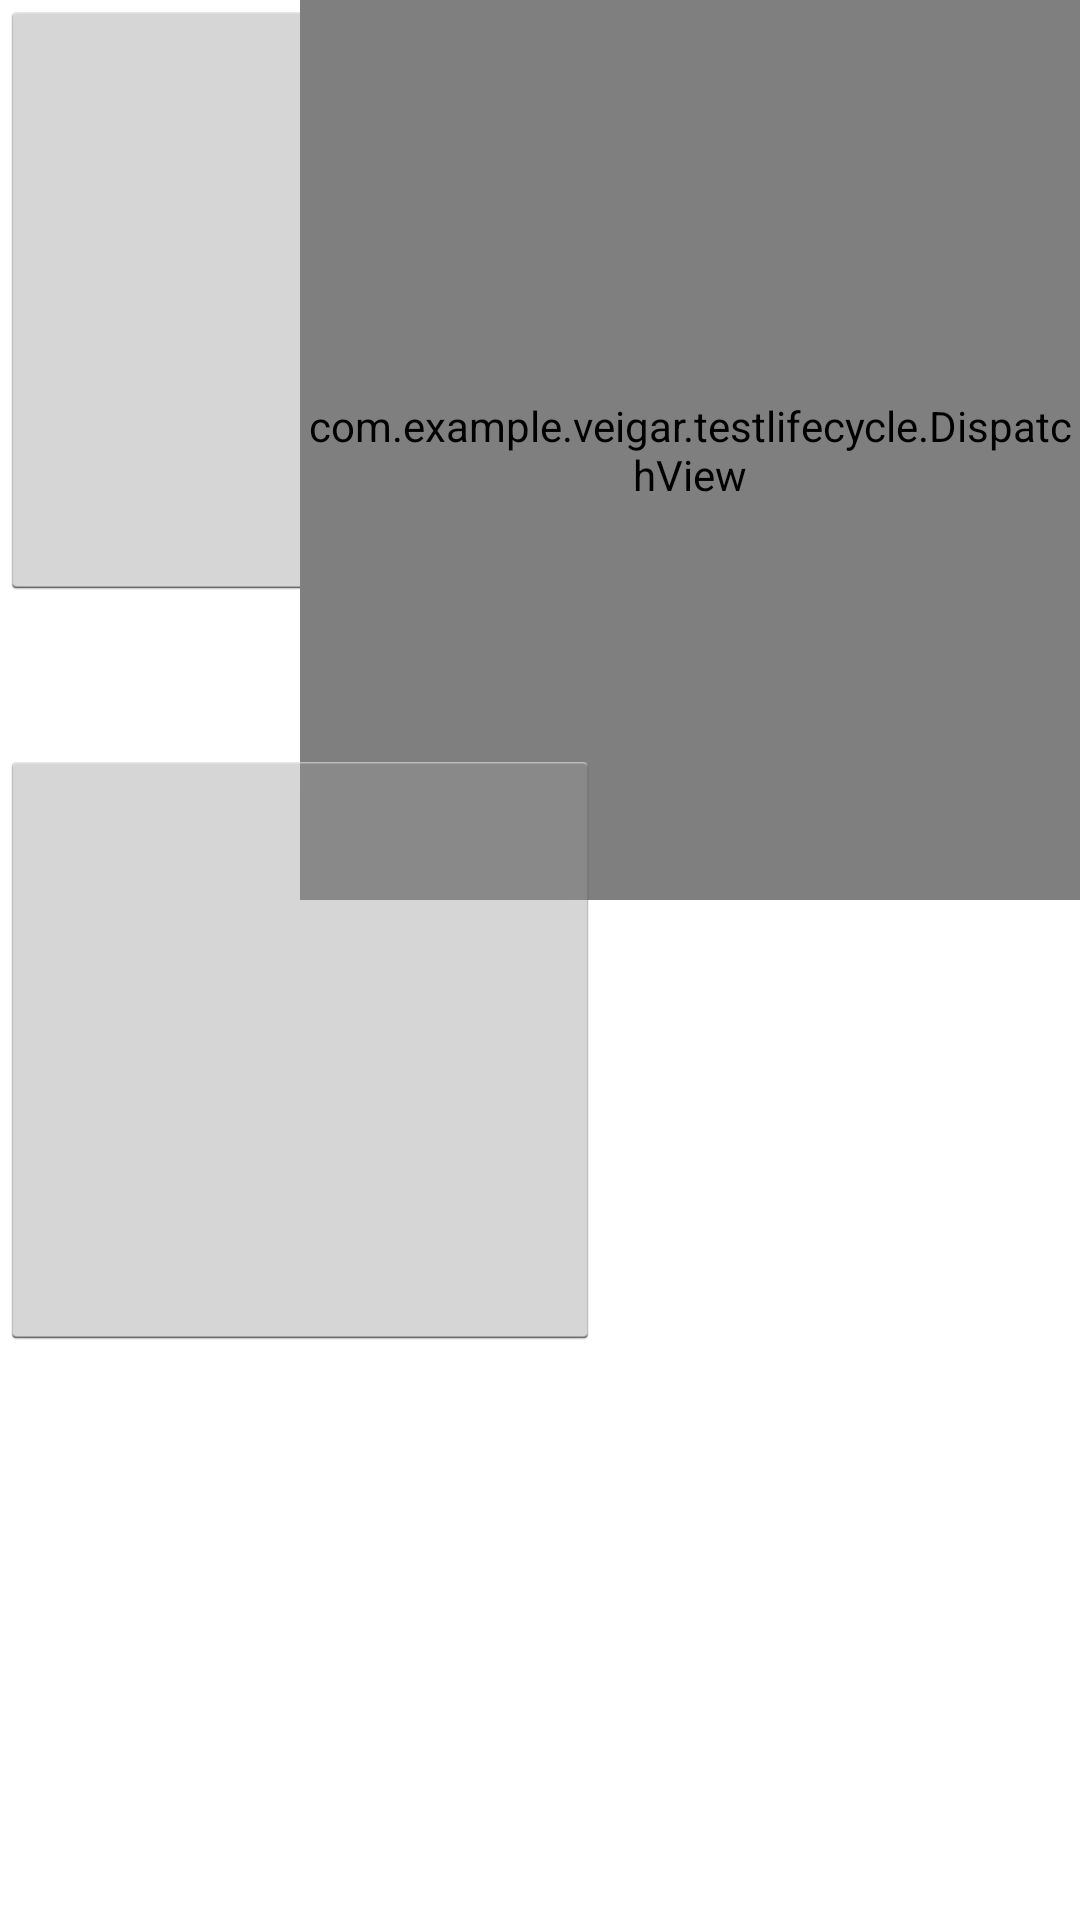

The Android layout XML behind this screen, and the referenced resources:
<!-- AndroidManifest.xml: application theme AppTheme -->
<!-- res/layout/activity_touch_test.xml -->
<?xml version="1.0" encoding="utf-8"?>
<RelativeLayout xmlns:android="http://schemas.android.com/apk/res/android"
    android:layout_width="match_parent"
    android:layout_height="match_parent">
    <Button
        android:id="@+id/btn_click"
        android:layout_width="200dp"
        android:layout_height="200dp" />

    <com.example.veigar.testlifecycle.DispatchView
        android:id="@+id/v_top"
        android:layout_width="300dp"
        android:layout_height="300dp"
        android:layout_marginLeft="100dp"
        android:background="#000000">
        <TextView
            android:layout_width="300dp"
            android:layout_height="300dp" />
        </com.example.veigar.testlifecycle.DispatchView>
    <Button
        android:id="@+id/btn_dialog"
        android:layout_width="200dp"
        android:layout_height="200dp"
        android:layout_below="@id/btn_click"
        android:layout_marginTop="50dp"/>
</RelativeLayout>
<!-- resources referenced by this layout -->
<resources>
  <style name="AppTheme" parent="android:Theme.Holo.Light.DarkActionBar">
          
      </style>
</resources>
